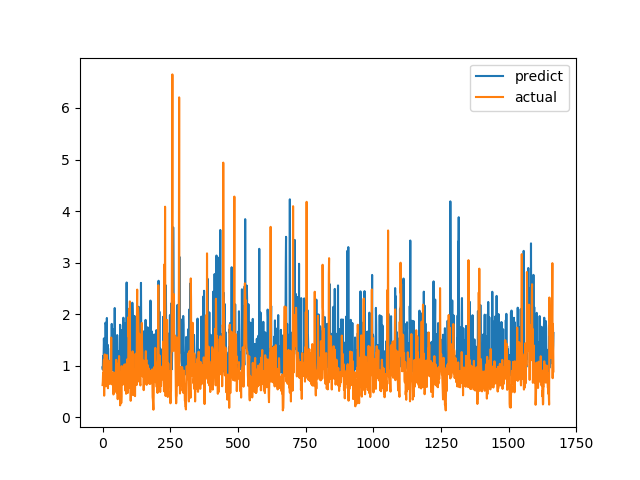

The data file committed next to this chart (first rows):
predict, actual
0.9686, 0.6238
0.9246, 0.6915
1.185, 0.8558
1.091, 0.7094
1.203, 1.015
1.529, 1.116
1.362, 0.4183
1.259, 1.002
1.22, 1.219
0.9791, 1.143
1.005, 0.6528
1.835, 0.6747
1.784, 0.601
1.011, 0.6695
1.815, 0.6538
1.064, 0.7814
1.926, 1.206
0.8159, 0.8469
1.092, 0.8286
1.405, 0.6482
1.03, 0.5624
0.8916, 0.7183
1.038, 1.1
1.096, 0.9542
1.016, 0.729
1.067, 0.6694
0.8529, 0.8631
0.95, 0.6465
0.9231, 0.8223
0.891, 0.9236
1.084, 0.8301
1.338, 1.067
0.9474, 1.546
0.9984, 0.6827
1.811, 0.6386
1.128, 0.6464
1.097, 0.6881
0.9293, 0.7274
1.136, 0.65
1.026, 0.8694
0.9003, 0.4409
1.091, 0.4519
1.251, 0.7575
1.711, 0.4952
0.9958, 0.6851
2.119, 0.7244
0.8175, 0.8654
1.584, 0.74
0.9165, 0.8071
1.154, 0.8204
0.9083, 1.114
0.8603, 1.109
1.359, 0.4751
1.162, 1.039
1.594, 0.9458
1.264, 0.7878
0.9561, 0.3505
1.06, 0.9368
0.9932, 0.9868
1.062, 0.647
... 1,607 more rows
